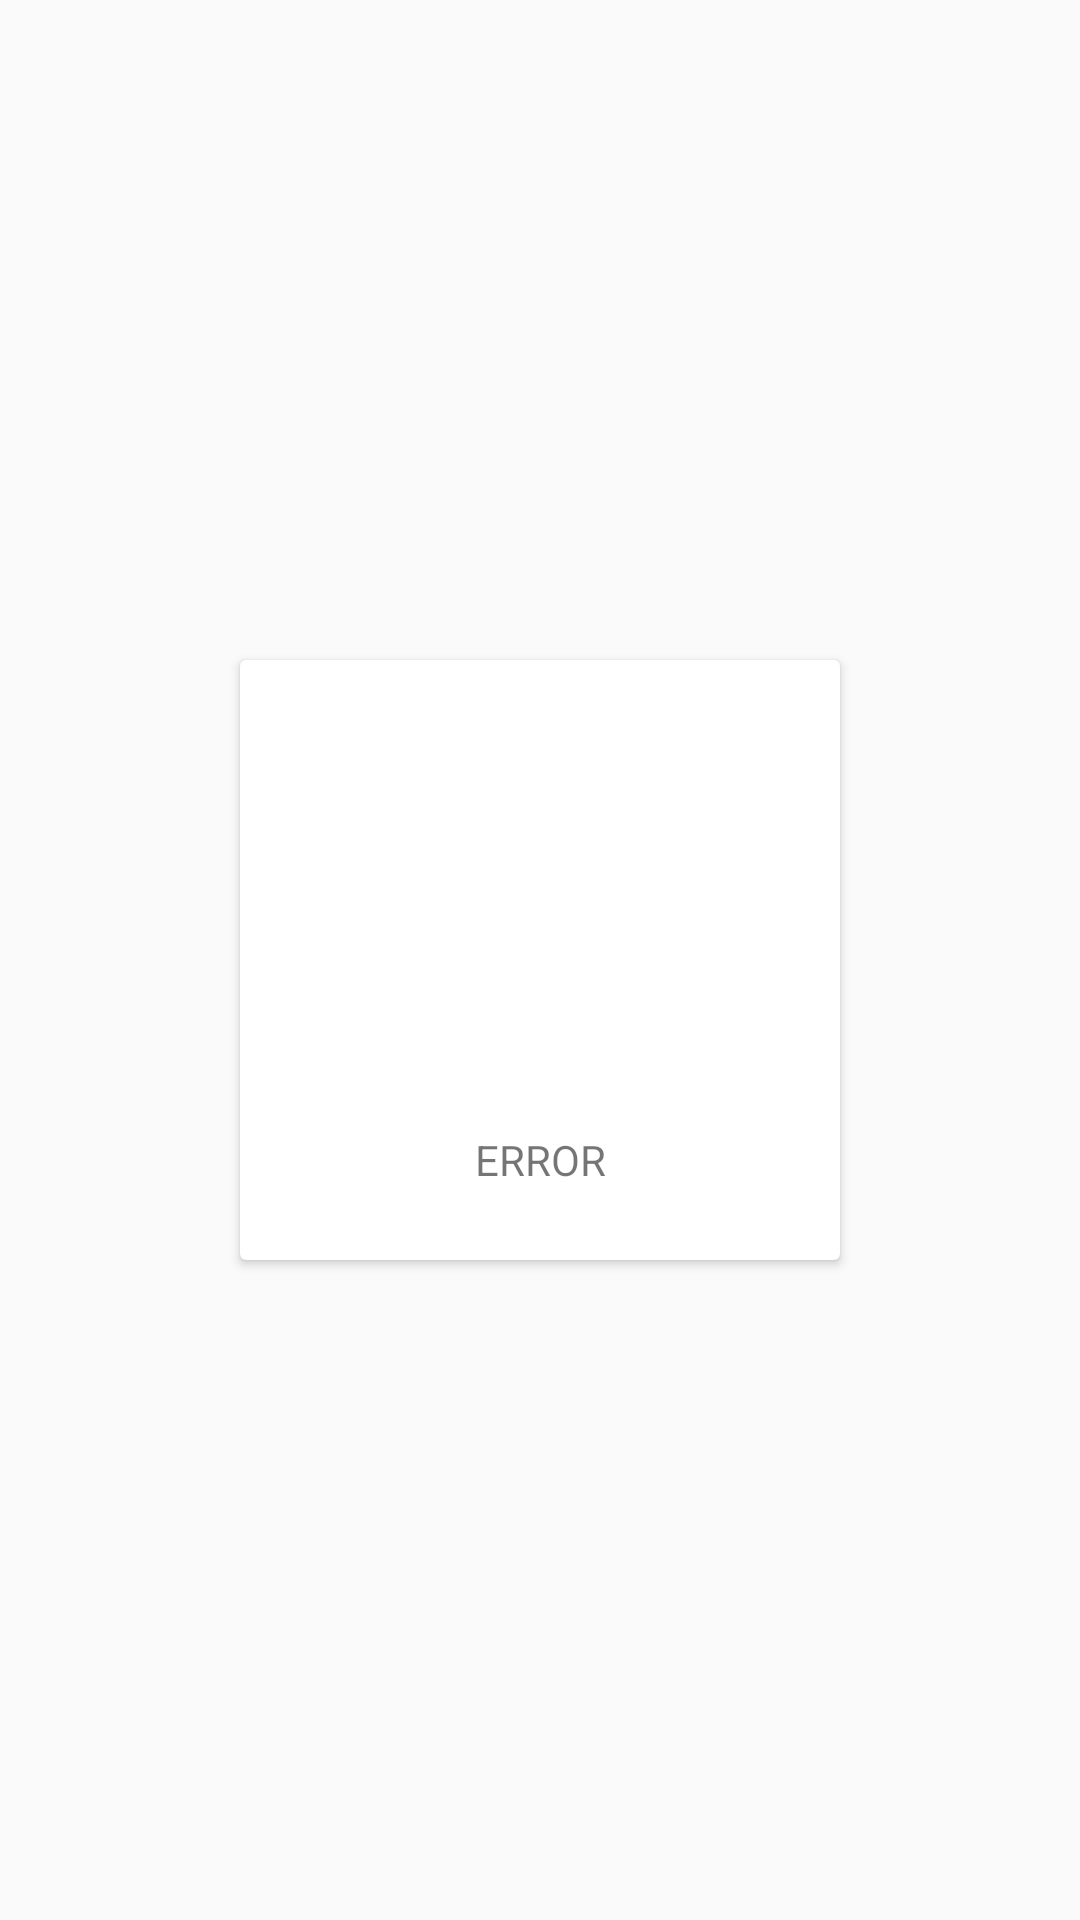

Android layout source for this screen:
<!-- AndroidManifest.xml: application theme Theme.Flo -->
<!-- res/layout/category_card_view.xml -->
<?xml version="1.0" encoding="utf-8"?>
<androidx.constraintlayout.widget.ConstraintLayout xmlns:android="http://schemas.android.com/apk/res/android"
    xmlns:app="http://schemas.android.com/apk/res-auto"
    xmlns:tools="http://schemas.android.com/tools"
    android:layout_width="wrap_content"
    android:layout_height="wrap_content">

    <androidx.cardview.widget.CardView
        android:id="@+id/categoryCardview"
        android:layout_width="wrap_content"
        android:layout_height="wrap_content"
        app:layout_constraintBottom_toBottomOf="parent"
        app:layout_constraintEnd_toEndOf="parent"
        app:layout_constraintStart_toStartOf="parent"
        app:layout_constraintTop_toTopOf="parent">

        <androidx.constraintlayout.widget.ConstraintLayout
            android:layout_width="@dimen/category_card_view_layout_width"
            android:layout_height="@dimen/category_card_view_layout_height">

            <ImageView
                android:id="@+id/category_image"
                android:layout_width="@dimen/category_card_view_img_layout_width"
                android:layout_height="@dimen/category_card_view_img_layout_height"
                android:layout_marginTop="@dimen/category_card_view_img_mar_top"
                app:layout_constraintEnd_toEndOf="parent"
                app:layout_constraintHorizontal_bias="0.48"
                app:layout_constraintStart_toStartOf="parent"
                app:layout_constraintTop_toTopOf="parent"
                tools:srcCompat="@tools:sample/avatars" />

            <TextView
                android:id="@+id/category_text"
                android:layout_width="wrap_content"
                android:layout_height="wrap_content"
                android:layout_marginTop="@dimen/category_card_view_text_mar_top"
                android:layout_marginBottom="@dimen/category_card_view_text_mar_bottom"
                android:text="@string/error"
                app:layout_constraintBottom_toBottomOf="parent"
                app:layout_constraintEnd_toEndOf="parent"
                app:layout_constraintStart_toStartOf="parent"
                app:layout_constraintTop_toBottomOf="@+id/category_image" />

        </androidx.constraintlayout.widget.ConstraintLayout>

    </androidx.cardview.widget.CardView>

</androidx.constraintlayout.widget.ConstraintLayout>
<!-- resources referenced by this layout -->
<resources>
  <dimen name="category_card_view_img_layout_height">125dp</dimen>
  <dimen name="category_card_view_img_layout_width">125dp</dimen>
  <dimen name="category_card_view_img_mar_top">4dp</dimen>
  <dimen name="category_card_view_layout_height">200dp</dimen>
  <dimen name="category_card_view_layout_width">200dp</dimen>
  <dimen name="category_card_view_text_mar_bottom">10dp</dimen>
  <dimen name="category_card_view_text_mar_top">14dp</dimen>
  <string name="error">ERROR</string>
  <style name="Theme.Flo" parent="Theme.AppCompat.Light.NoActionBar">
          
          <item name="colorPrimary">@color/purple_500</item>
          <item name="colorPrimaryVariant">@color/login_button</item>
          <item name="colorOnPrimary">@color/white</item>
          
          <item name="colorSecondary">@color/teal_200</item>
          <item name="colorSecondaryVariant">@color/teal_700</item>
          <item name="colorOnSecondary">@color/black</item>
          
          <item name="android:statusBarColor" tools:targetApi="l">?attr/colorPrimaryVariant</item>
          
      </style>
  <color name="purple_500">#FF6200EE</color>
  <color name="login_button">#FF671D</color>
  <color name="white">#FFFFFFFF</color>
  <color name="teal_200">#FF03DAC5</color>
  <color name="teal_700">#FF018786</color>
  <color name="black">#FF000000</color>
</resources>
